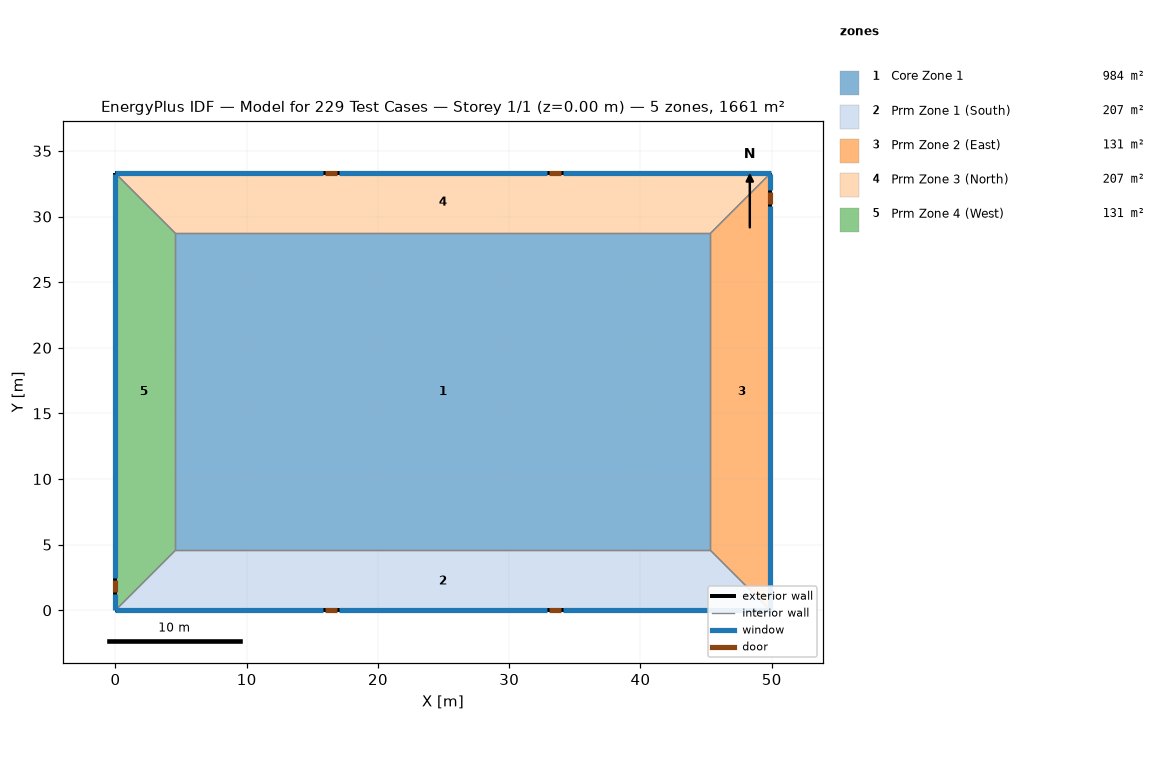
=== STOREY PLAN SPEC (per zone: floor XY polygon, exterior-wall plan segments, windows/doors) ===
zone 1: Core Zone 1  (983.7 m²)
  floor: (45.32, 28.71) (45.32, 4.57) (4.57, 4.57) (4.57, 28.71)
  interior walls: 4
zone 2: Prm Zone 1 (South)  (207.3 m²)
  floor: (45.32, 4.57) (49.90, 0.00) (0.00, 0.00) (4.57, 4.57)
  exterior wall: (0.00, 0.00) – (49.90, 0.00)  [49.9 m]
    door: (33.01, 0.00) – (33.93, 0.00)  [2.0 m²]
    window: (34.09, 0.00) – (49.91, 0.00)  [22.2 m²]
    door: (15.98, 0.00) – (16.90, 0.00)  [2.0 m²]
    window: (0.00, 0.00) – (15.82, 0.00)  [22.2 m²]
    window: (17.04, 0.00) – (32.87, 0.00)  [22.2 m²]
  interior walls: 3
zone 3: Prm Zone 2 (East)  (131.3 m²)
  floor: (49.90, 33.28) (49.90, 0.00) (45.32, 4.57) (45.32, 28.71)
  exterior wall: (49.90, 0.00) – (49.90, 33.28)  [33.3 m]
    door: (49.90, 30.99) – (49.90, 31.90)  [2.0 m²]
    window: (49.90, 0.00) – (49.90, 30.84)  [43.2 m²]
    window: (49.90, 32.05) – (49.90, 33.27)  [1.7 m²]
  interior walls: 3
zone 4: Prm Zone 3 (North)  (207.2 m²)
  floor: (49.90, 33.28) (45.32, 28.71) (4.57, 28.71) (0.00, 33.28)
  exterior wall: (49.90, 33.28) – (0.00, 33.28)  [49.9 m]
    door: (33.94, 33.28) – (33.03, 33.28)  [2.0 m²]
    door: (16.84, 33.28) – (15.93, 33.28)  [2.0 m²]
    window: (49.91, 33.28) – (34.09, 33.28)  [22.2 m²]
    window: (32.87, 33.28) – (17.04, 33.28)  [22.2 m²]
    window: (15.82, 33.28) – (0.00, 33.28)  [22.2 m²]
  interior walls: 3
zone 5: Prm Zone 4 (West)  (131.3 m²)
  floor: (0.00, 33.28) (4.57, 28.71) (4.57, 4.57) (0.00, 0.00)
  exterior wall: (0.00, 33.28) – (0.00, 0.00)  [33.3 m]
    door: (0.00, 2.28) – (0.00, 1.37)  [2.0 m²]
    window: (0.00, 33.27) – (0.00, 2.44)  [43.2 m²]
    window: (0.00, 1.22) – (0.00, 0.00)  [1.7 m²]
  interior walls: 3

=== DERIVED (storey summary) ===
Building: Model for 229 Test Cases
Storey: 1 of 1  (floor level z = 0.00 m)
Storey gross floor area: 1660.7 m²
Zones on this storey: 5
  - Core Zone 1: floor 983.7 m²
  - Prm Zone 1 (South): floor 207.3 m²; exterior wall 49.9 m (197.7 m²); 3 window(s) 66.5 m²; WWR 33.6%; 2 door(s)
  - Prm Zone 2 (East): floor 131.3 m²; exterior wall 33.3 m (131.9 m²); 2 window(s) 44.9 m²; WWR 34.0%; 1 door(s)
  - Prm Zone 3 (North): floor 207.2 m²; exterior wall 49.9 m (197.7 m²); 3 window(s) 66.5 m²; WWR 33.6%; 2 door(s)
  - Prm Zone 4 (West): floor 131.3 m²; exterior wall 33.3 m (131.9 m²); 2 window(s) 44.9 m²; WWR 34.0%; 1 door(s)
Zone adjacency (shared interzone walls):
  - Core Zone 1 ↔ Prm Zone 1 (South)
  - Core Zone 1 ↔ Prm Zone 2 (East)
  - Core Zone 1 ↔ Prm Zone 3 (North)
  - Core Zone 1 ↔ Prm Zone 4 (West)
  - Prm Zone 1 (South) ↔ Prm Zone 2 (East)
  - Prm Zone 1 (South) ↔ Prm Zone 4 (West)
  - Prm Zone 2 (East) ↔ Prm Zone 3 (North)
  - Prm Zone 3 (North) ↔ Prm Zone 4 (West)